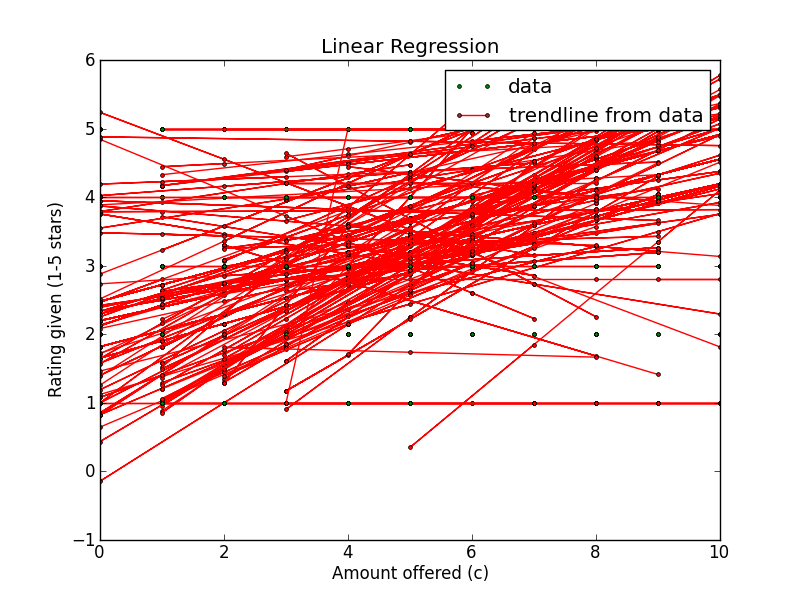

The file beside this chart, header and first rows:
Amount offered, Rating Left, Accepted offer?, Turker ID
5, 3, True, A3RHKMPBYZJ147
8, 5, True, A3RHKMPBYZJ147
7, 4, True, A3RHKMPBYZJ147
9, 5, True, A3RHKMPBYZJ147
9, 5, True, A3RHKMPBYZJ147
